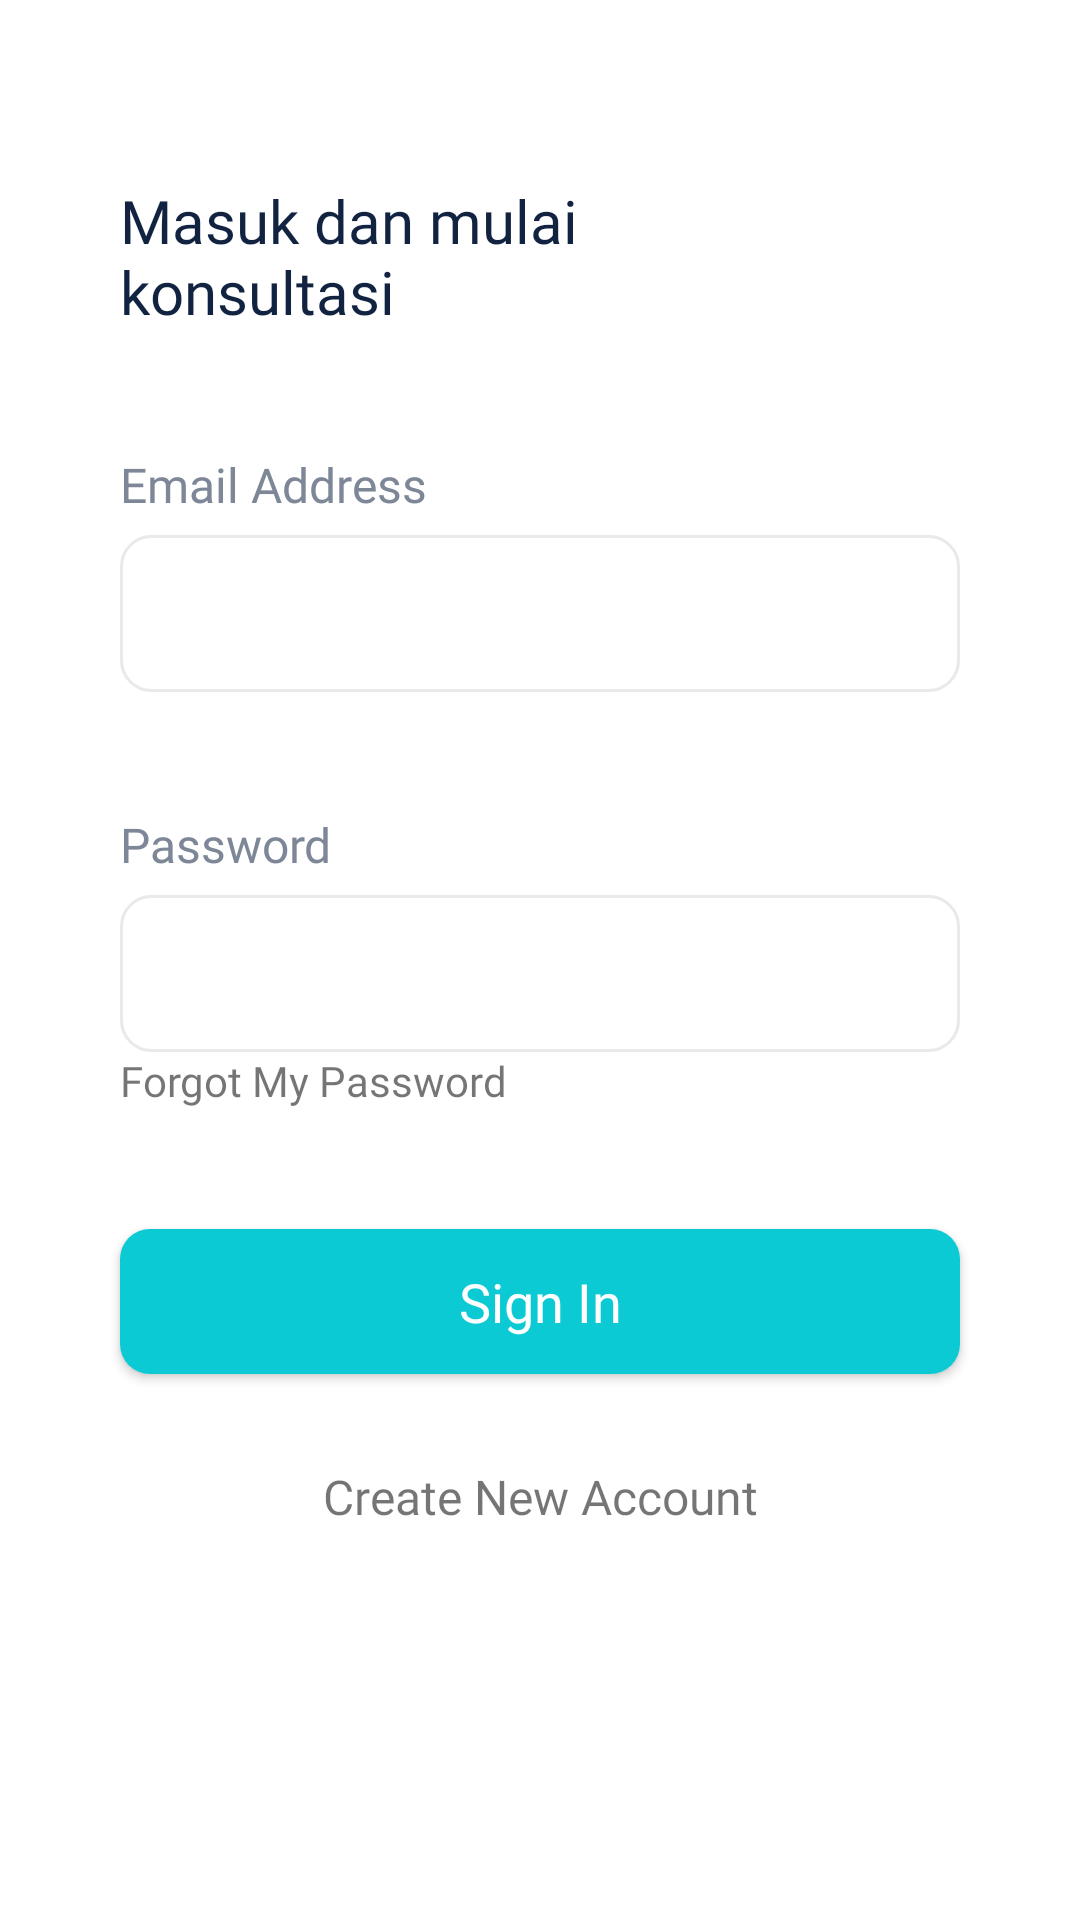

Layout XML and referenced resources for this Android screen:
<!-- AndroidManifest.xml: application theme Theme.HelloWorld -->
<!-- res/layout/activity_sign_in.xml -->
<?xml version="1.0" encoding="utf-8"?>
<androidx.constraintlayout.widget.ConstraintLayout xmlns:android="http://schemas.android.com/apk/res/android"
    xmlns:app="http://schemas.android.com/apk/res-auto"
    xmlns:tools="http://schemas.android.com/tools"
    android:layout_width="match_parent"
    android:layout_height="match_parent"
    tools:context=".ui.signin.SignInActivity">

    <ImageView
        android:id="@+id/icon_logo"
        android:layout_width="wrap_content"
        android:layout_height="wrap_content"
        android:layout_marginStart="40dp"
        android:layout_marginTop="40dp"
        android:src="@drawable/ic_logo"
        app:layout_constraintLeft_toLeftOf="parent"
        app:layout_constraintTop_toTopOf="parent" />

    <TextView
        android:id="@+id/text_app_name"
        android:layout_width="0dp"
        android:layout_height="wrap_content"
        android:layout_marginLeft="40dp"
        android:layout_marginTop="20dp"
        android:layout_marginRight="167dp"
        android:fontFamily="@font/nunito_semibold"
        android:text="@string/signIn_and_consultation"
        android:textColor="@color/color_text"
        android:textSize="20sp"
        app:layout_constraintLeft_toLeftOf="parent"
        app:layout_constraintRight_toRightOf="parent"
        app:layout_constraintTop_toBottomOf="@+id/icon_logo"
        app:layout_goneMarginTop="40dp" />

    <TextView
        android:id="@+id/text_email"
        android:layout_width="wrap_content"
        android:layout_height="wrap_content"
        android:layout_marginLeft="40dp"
        android:layout_marginTop="40dp"
        android:fontFamily="@font/nunito_regular"
        android:text="@string/email"
        android:textColor="@color/color_input_label"
        android:textSize="16sp"
        app:layout_constraintLeft_toLeftOf="parent"
        app:layout_constraintTop_toBottomOf="@+id/text_app_name" />

    <EditText
        android:id="@+id/editText_email"
        android:layout_width="0dp"
        android:layout_height="wrap_content"
        android:layout_marginHorizontal="40dp"
        android:layout_marginTop="6dp"
        android:background="@drawable/shape_edittext"
        app:layout_constraintLeft_toLeftOf="parent"
        app:layout_constraintRight_toRightOf="parent"
        app:layout_constraintTop_toBottomOf="@+id/text_email" />

    <TextView
        android:id="@+id/text_password"
        android:layout_width="wrap_content"
        android:layout_height="wrap_content"
        android:layout_marginLeft="40dp"
        android:layout_marginTop="40dp"
        android:fontFamily="@font/nunito_regular"
        android:text="@string/password"
        android:textColor="@color/color_input_label"
        android:textSize="16sp"
        app:layout_constraintLeft_toLeftOf="parent"
        app:layout_constraintTop_toBottomOf="@+id/editText_email" />

    <EditText
        android:id="@+id/editText_password"
        android:layout_width="0dp"
        android:layout_height="wrap_content"
        android:layout_marginHorizontal="40dp"
        android:layout_marginTop="6dp"
        android:background="@drawable/shape_edittext"
        android:inputType="textPassword"
        app:layout_constraintLeft_toLeftOf="parent"
        app:layout_constraintRight_toRightOf="parent"
        app:layout_constraintTop_toBottomOf="@+id/text_password" />

    <TextView
        android:id="@+id/forgotPassword"
        android:layout_width="wrap_content"
        android:layout_height="wrap_content"
        android:layout_marginLeft="40dp"
        android:fontFamily="@font/nunito_regular"
        android:text="@string/forgot_password"
        app:layout_constraintLeft_toLeftOf="parent"
        app:layout_constraintTop_toBottomOf="@+id/editText_password" />

    <androidx.appcompat.widget.AppCompatButton
        android:id="@+id/button_signIn"
        android:layout_width="0dp"
        android:layout_height="wrap_content"
        android:layout_marginHorizontal="40dp"
        android:layout_marginTop="40dp"
        android:layout_marginBottom="116dp"
        android:backgroundTint="@color/color_button"
        android:fontFamily="@font/nunito_semibold"
        android:paddingVertical="12dp"
        android:text="@string/signIn"
        android:textAllCaps="false"
        android:textSize="18sp"
        android:background="@drawable/shape_button"
        android:textColor="@color/white"
        app:layout_constraintLeft_toLeftOf="parent"
        app:layout_constraintRight_toRightOf="parent"
        app:layout_constraintTop_toBottomOf="@id/forgotPassword" />

    <TextView
        android:id="@+id/text_create_account"
        android:layout_width="wrap_content"
        android:layout_height="wrap_content"
        android:layout_marginTop="30dp"
        android:layout_marginBottom="64dp"
        android:fontFamily="@font/nunito_regular"
        android:text="@string/create_new_account"
        android:textSize="16sp"
        app:layout_constraintLeft_toLeftOf="parent"
        app:layout_constraintRight_toRightOf="parent"
        app:layout_constraintTop_toBottomOf="@id/button_signIn" />


</androidx.constraintlayout.widget.ConstraintLayout>
<!-- resources referenced by this layout -->
<resources>
  <color name="color_button">#0BCAD4</color>
  <color name="color_input_label">#7D8797</color>
  <color name="color_text">#112340</color>
  <color name="white">#FFFFFFFF</color>
  <!-- drawable shape_button (drawable) -->
  <?xml version="1.0" encoding="utf-8"?>
  <selector xmlns:android="http://schemas.android.com/apk/res/android">
      <item android:state_enabled="true" android:state_pressed="false">
          <shape android:shape="rectangle">
              <corners android:radius="10dp" />
              <solid android:color="@color/color_button" />
          </shape>
      </item>
      <item android:state_pressed="true">
          <shape android:shape="rectangle">
              <corners android:radius="10dp" />
              <solid android:color="@color/black_custom" />
          </shape>
      </item>
      <item android:state_enabled="false" >
          <shape android:shape="rectangle">
              <corners android:radius="10dp" />
              <solid android:color="@color/color_input_label" />
          </shape>
      </item>
  </selector>
  <!-- drawable shape_edittext (drawable) -->
  <?xml version="1.0" encoding="utf-8"?>
  <selector xmlns:android="http://schemas.android.com/apk/res/android">
      <item android:state_focused="false">
          <shape android:shape="rectangle">
              <padding android:left="14dp" android:right="14dp" android:top="14dp" android:bottom="14dp" />
              <corners android:radius="10dp" />
              <stroke android:width="1dp" android:color="@color/color_edittex" />
          </shape>
      </item>
      <item android:state_focused="true">
          <shape android:shape="rectangle">
              <padding android:left="14dp" android:right="14dp" android:top="14dp" android:bottom="14dp" />
              <corners android:radius="10dp" />
              <stroke android:width="1dp" android:color="@color/color_edittex_focussed" />
          </shape>
      </item>
  </selector>
  <string name="create_new_account">Create New Account</string>
  <string name="email">Email Address</string>
  <string name="forgot_password">Forgot My Password</string>
  <string name="password">Password</string>
  <string name="signIn">Sign In</string>
  <string name="signIn_and_consultation">Masuk dan mulai konsultasi</string>
  <style name="Theme.HelloWorld" parent="Theme.MaterialComponents.DayNight.DarkActionBar">
          
          <item name="colorPrimary">@color/color_toolbar</item>
          <item name="colorPrimaryVariant">@color/color_toolbar</item>
          <item name="colorOnPrimary">@color/white</item>
          
          <item name="colorSecondary">@color/teal_200</item>
          <item name="colorSecondaryVariant">@color/teal_700</item>
          <item name="colorOnSecondary">@color/black</item>
          
          <item name="android:statusBarColor" tools:targetApi="l">?attr/colorPrimaryVariant</item>
          
          <item name="windowActionBar">true</item>
          <item name="windowNoTitle">true</item>
      </style>
  <color name="black_custom">#112340</color>
  <color name="color_edittex">#E9E9E9</color>
  <color name="color_edittex_focussed">#0066CB</color>
  <color name="color_toolbar">#0AA8B0</color>
  <color name="teal_200">#FF03DAC5</color>
  <color name="teal_700">#FF018786</color>
  <color name="black">#FF000000</color>
</resources>
